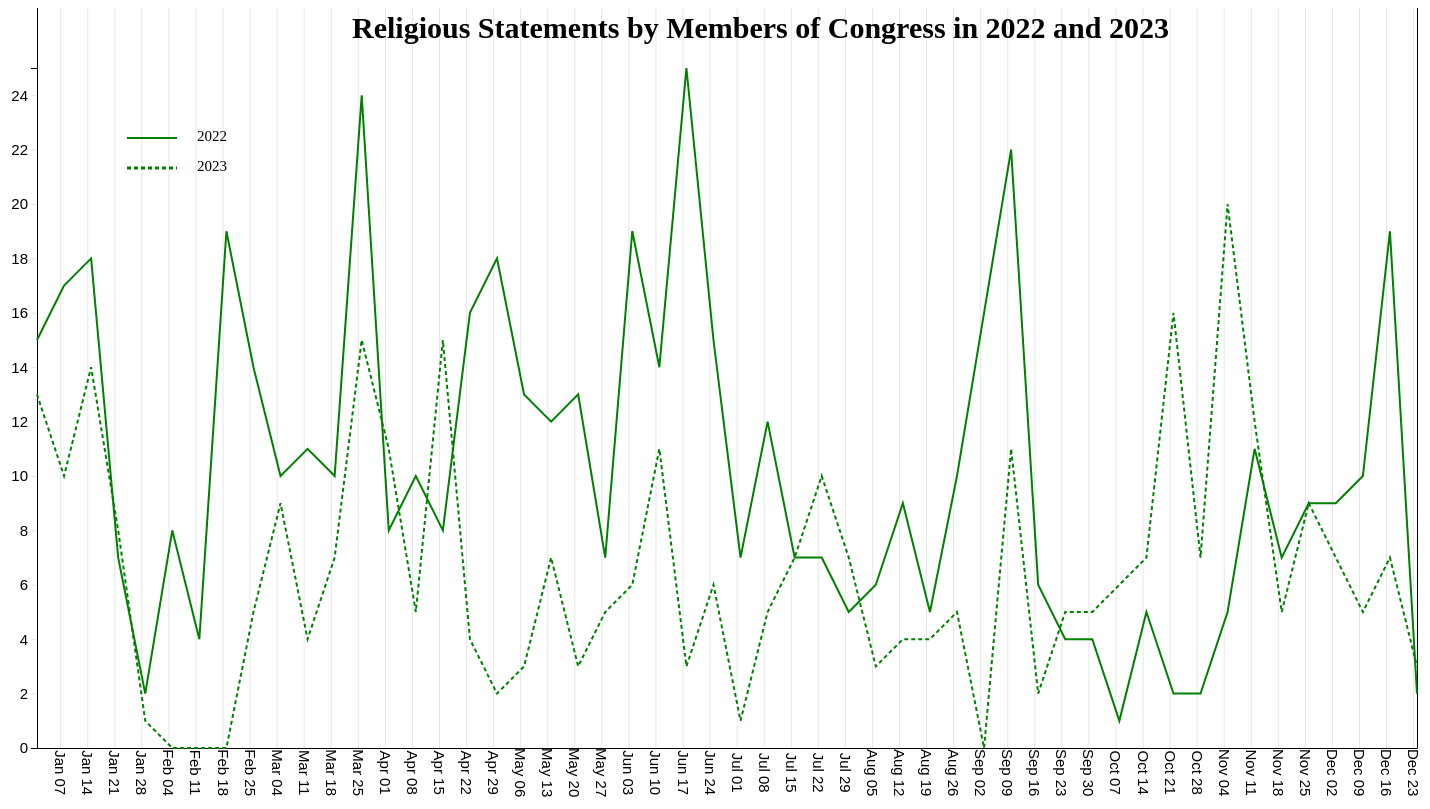
D3 v7 page, settled after 480 driven frames (8 s of simulated time); the page loaded 1 data file(s).


    
            //1. Declare constants: width, height, margin, and the date format
            const svgWidth = 1500;
            const svgHeight = 800;
            const margin = 60;
            const parseWeek = d3.timeParse("%m/%d");

            //2. Load data: This is the number of press statements released in 2022 and 2023 by members of Congress that contain the words "God", "Lord", "prayer", or "Jesus." I used ProPublica's Congress API to find them. I cleaned the dataset by removing duplicates (for example, if the press release went out more than once or if it showed up more than once because it contained more than one of the search terms.) I grouped it into weeks (with the last week of the year having eight days).

            d3.csv("byweek.csv").then(data => {
            console.log("data", data)
                
                data.forEach(d => { 
                d.week = parseWeek(d.week);
                d.t2022 = +d.t2022;
                d.t2023 = +d.t2023;  
                });

            //3. Create the scales (with the dates on the x-axis and number of statements on the y). 
            const xScale = d3.scaleTime()
                .domain(d3.extent(data, d => d.week)) 
                .range([margin, svgWidth - margin]);

            const yScale = d3.scaleLinear()
                .domain([0, d3.max(data, d => d.t2022)]) 
                .range([svgHeight - margin, margin]);                                                                                                                       
                                                                                 //I might want to put the dates on the y-axis at some point:        
                //const xScale = d3.scaleLinear()
                //.domain([0, d3.max(data, d => d.t2022)])
                //.range([margin, svgWidth - margin]);

                //const yScale = d3.scaleTime()
                //.domain(d3.extent(data, d => d.week))
                //.range([margin, svgHeight - margin])

            //4. Create the SVG.
            const svg = d3.select("body")
                .append("svg")
                .attr("width", svgWidth)
                .attr("height", svgHeight)
                .attr("class", "svg"); //I am not really using this but left it in case I want to revise this later.


        //5. Create the bottom axis (weeks in the year).
            const bottomAxis = d3.axisBottom()
                                .scale(xScale)
                                .tickFormat(d3.timeFormat("%b %d"))
                                .ticks(52)
                                .tickSize(-svgHeight)
                                ;
                
            svg.append("g")
                .attr("class", "xaxis") 
                .attr("transform", "translate(0, " + (svgHeight-margin) + ")") 
                .call(bottomAxis);
            
        //6. Create the left axis (number of statements).
            const leftAxis = d3.axisLeft()
                             .scale(yScale);
                             
            svg.append("g")
               .attr("class", "yaxis") 
               .attr("transform", "translate(" + margin +  ",0)")
               .call(leftAxis);

           
        //7. Generate the lines for 2022 and 2023.
            const line22 = d3.line()
                            .curve(d3.curveLinear) 
                            .x(d => xScale(d.week))
                            .y(d => yScale(d.t2022));
           
            svg.append("path")
                .attr("d", line22(data))
                .attr("class", "line22")
                console.log("path", line22(data))
           
           const line23 = d3.line()
                .curve(d3.curveLinear)                        
                .x(d => xScale(d.week))
                .y(d => yScale(d.t2023));
           
           svg.append("path")
                .attr("d", line23(data))
                .attr("class", "line23")
                console.log("path", line23(data))
        
        //8. Create a legend (using these examples: https://d3-graph-gallery.com/graph/custom_legend.html) and https://webdva.github.io/how-to-draw-a-line-in-d3js/. 
          
        svg.append("line")
            .attr("x1", 150)
            .attr("y1", 130)
            .attr("x2", 200)
            .attr("y2", 130)
            .attr("class", "leg22")
            .attr("fill", "green")
            ;

        svg.append("text")
        .attr("x", 220)
        .attr("y", 130)
        .text("2022")
        .style("font-size", "15px")
        .attr("alignment-baseline","middle")

        svg.append("line")
            .attr("x1", 150)
            .attr("y1", 160)
            .attr("x2", 200)
            .attr("y2", 160)
            .attr("class", "leg23")
            ;
         
        svg.append("text")
        .attr("x", 220)
        .attr("y", 160)
        .text("2023")
        .style("font-size", "15px")
        .attr("alignment-baseline","middle")

    //9. Title
            svg.append('text')
                .attr("class", "title")
                .attr('x', svgWidth/4)
                .attr('y', 30)
                .text('Religious Statements by Members of Congress in 2022 and 2023');  
            });
        

### data: byweek.csv
?week, t2022, t2023
1/1, 15, 13
1/8, 17, 10
1/15, 18, 14
1/22, 7, 8
1/29, 2, 1
2/5, 8, 0
2/12, 4, 0
2/19, 19, 0
2/26, 14, 5
3/5, 10, 9
3/12, 11, 4
3/19, 10, 7
3/26, 24, 15
4/2, 8, 11
4/9, 10, 5
4/16, 8, 15
4/23, 16, 4
4/30, 18, 2
5/7, 13, 3
5/14, 12, 7
5/21, 13, 3
5/28, 7, 5
6/4, 19, 6
6/11, 14, 11
6/18, 25, 3
6/25, 15, 6
7/2, 7, 1
7/9, 12, 5
7/16, 7, 7
7/23, 7, 10
7/30, 5, 7
8/6, 6, 3
8/13, 9, 4
8/20, 5, 4
8/27, 10, 5
9/3, 16, 0
9/10, 22, 11
9/17, 6, 2
9/24, 4, 5
10/1, 4, 5
10/8, 1, 6
10/15, 5, 7
10/22, 2, 16
10/29, 2, 7
11/5, 5, 20
11/12, 11, 12
11/19, 7, 5
11/26, 9, 9
12/3, 9, 7
12/10, 10, 5
12/17, 19, 7
12/24, 2, 3